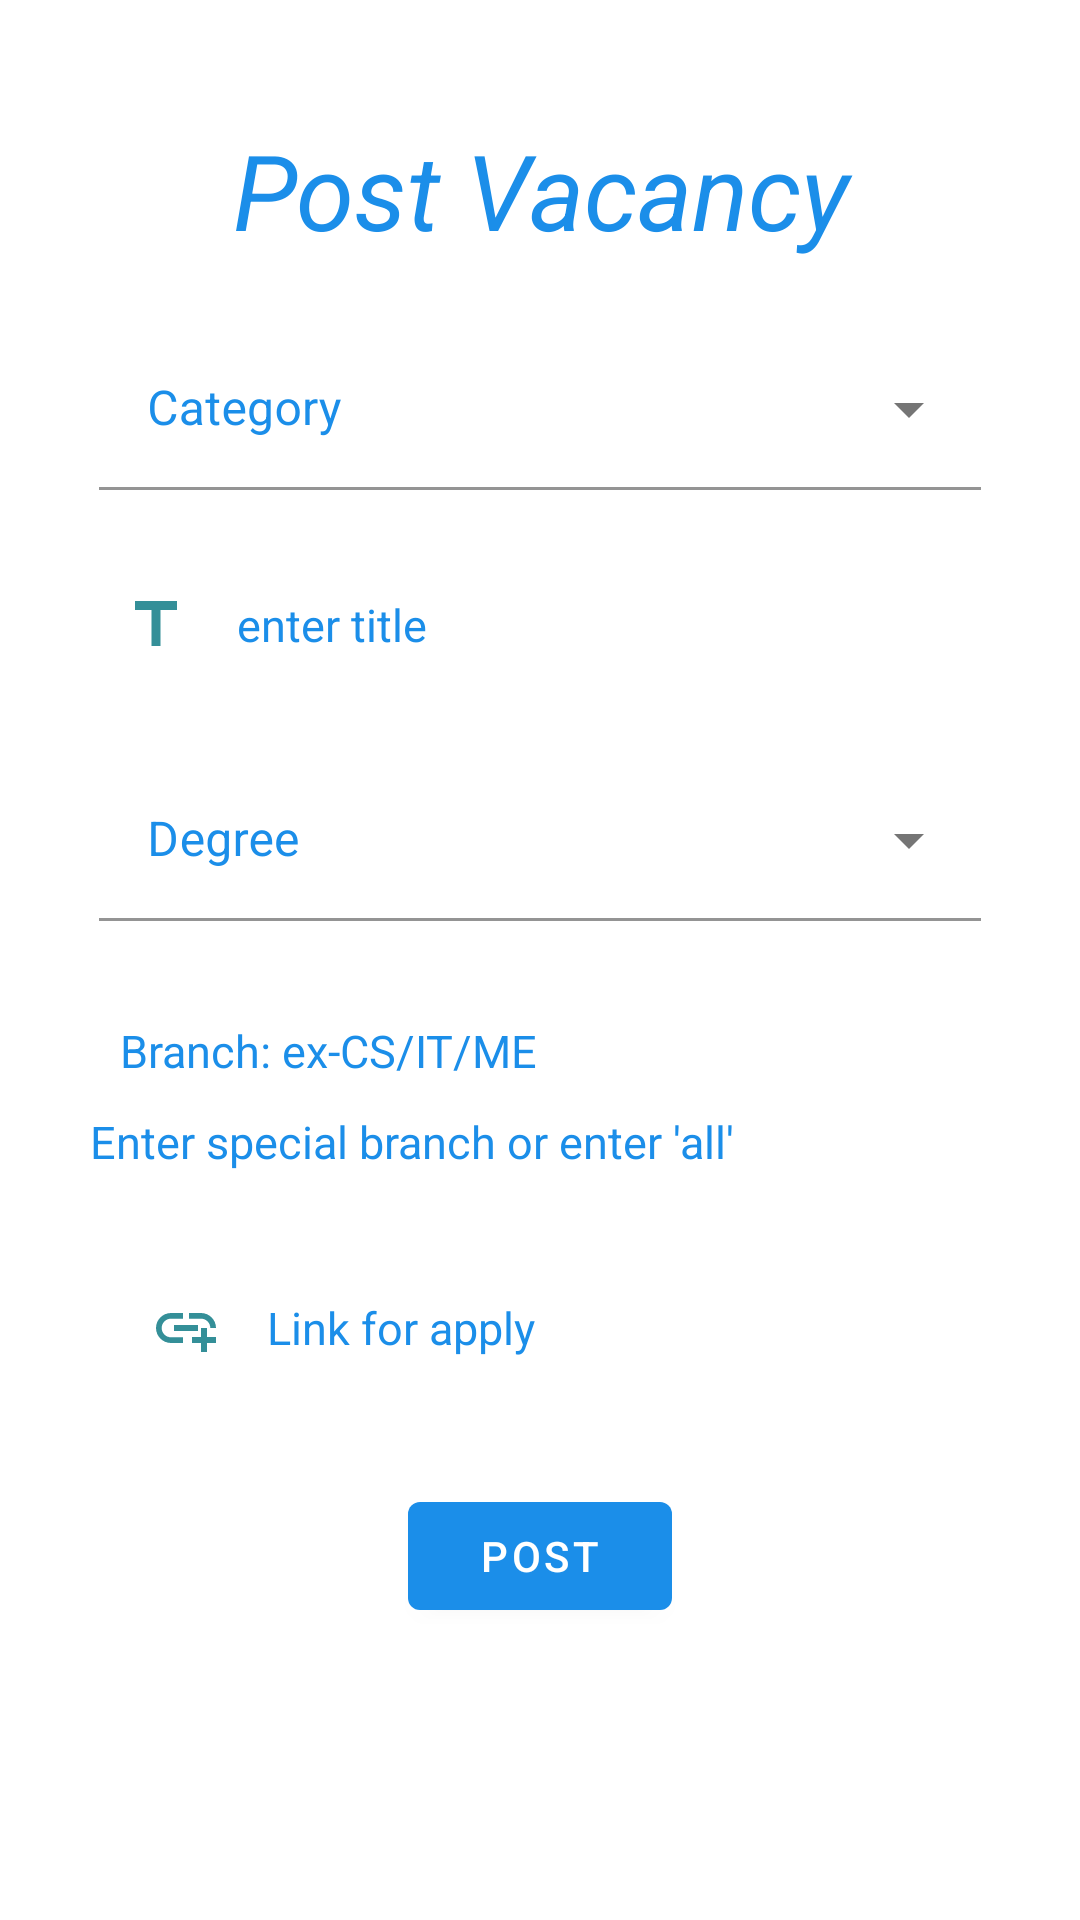

Layout XML and referenced resources for this Android screen:
<!-- AndroidManifest.xml: application theme Theme.PiyushProject -->
<!-- res/layout/activity_postvacancy.xml -->
<?xml version="1.0" encoding="utf-8"?>
<ScrollView xmlns:android="http://schemas.android.com/apk/res/android"
    xmlns:app="http://schemas.android.com/apk/res-auto"
    xmlns:tools="http://schemas.android.com/tools"
    android:layout_width="match_parent"
    android:id="@+id/transitioncontainer"
    android:layout_height="match_parent"
    android:background="@drawable/loginbackground">

    <RelativeLayout
        android:layout_width="match_parent"
        android:layout_height="match_parent">

        <TextView
            android:layout_width="match_parent"
            android:layout_height="wrap_content"
            android:layout_centerInParent="false"
            android:id="@+id/postvacancy"
            android:text="Post Vacancy"
            android:textColor="@color/purple_500"
            android:textSize="35dp"
            android:gravity="center"
            android:layout_marginTop="40dp"
            android:textStyle="italic" />

        <com.google.android.material.textfield.TextInputLayout
            style="@style/Widget.MaterialComponents.TextInputLayout.FilledBox.Dense.ExposedDropdownMenu"
            android:layout_width="match_parent"
            android:layout_height="wrap_content"
            android:id="@+id/spinnerpost"
            android:layout_below="@id/postvacancy"
            android:layout_marginLeft="30dp"
            android:layout_marginTop="20dp"
            android:layout_marginRight="30dp"
            android:hint="Category"
            android:textColorHint="@color/purple_500"
            android:padding="3dp">

            <AutoCompleteTextView
                android:layout_width="match_parent"
                android:layout_height="wrap_content"
                android:id="@+id/spinner1post"
                android:backgroundTint="#70ffffff"
                android:inputType="none">


            </AutoCompleteTextView>

        </com.google.android.material.textfield.TextInputLayout>

        <EditText
            android:id="@+id/titlepost"
            android:layout_width="match_parent"
            android:layout_height="wrap_content"
            android:layout_below="@id/spinnerpost"
            android:hint="enter title"
            android:textSize="15dp"
            android:background="#60ffffff"
            android:layout_marginTop="20dp"
            android:layout_marginLeft="30dp"
            android:layout_marginRight="30dp"
            android:drawableLeft="@drawable/ic_baseline_title_24"
            android:drawablePadding="15dp"
            android:padding="10dp"
            android:textColorHint="@color/purple_500" />

        <com.google.android.material.textfield.TextInputLayout
            style="@style/Widget.MaterialComponents.TextInputLayout.FilledBox.Dense.ExposedDropdownMenu"
            android:layout_width="match_parent"
            android:layout_height="wrap_content"
            android:id="@+id/spinner2post"
            android:layout_below="@id/titlepost"
            android:layout_marginLeft="30dp"
            android:layout_marginTop="20dp"
            android:layout_marginRight="30dp"
            android:hint="Degree"
            android:textColorHint="@color/purple_500"
            android:padding="3dp">

            <AutoCompleteTextView
                android:layout_width="match_parent"
                android:layout_height="wrap_content"
                android:id="@+id/spinner3post"
                android:backgroundTint="#70ffffff"
                android:inputType="none">


            </AutoCompleteTextView>

        </com.google.android.material.textfield.TextInputLayout>

        <EditText
            android:id="@+id/branchpost"
            android:layout_width="match_parent"
            android:layout_height="wrap_content"
            android:layout_below="@id/spinner2post"
            android:hint="Branch: ex-CS/IT/ME"
            android:textSize="15dp"
            android:background="#60ffffff"
            android:layout_marginTop="20dp"
            android:layout_marginLeft="30dp"
            android:layout_marginRight="30dp"
            android:drawablePadding="15dp"
            android:padding="10dp"
            android:textColorHint="@color/purple_500" />

        <TextView
            android:layout_width="match_parent"
            android:layout_height="wrap_content"
            android:layout_below="@id/branchpost"
            android:id="@+id/branchtext"
            android:textSize="15sp"
            android:text="Enter special branch or enter 'all'"
            android:layout_marginRight="30dp"
            android:layout_marginLeft="30dp"
            android:textColor="@color/purple_500"/>

        <EditText
            android:id="@+id/timepost"
            android:layout_width="match_parent"
            android:layout_height="wrap_content"
            android:layout_below="@id/branchtext"
            android:hint="Internship time"
            android:textSize="15dp"
            android:background="#60ffffff"
            android:drawableLeft="@drawable/ic_baseline_access_time_24"
            android:layout_marginTop="20dp"
            android:layout_marginLeft="30dp"
            android:layout_marginRight="30dp"
            android:inputType="datetime"
            android:visibility="gone"
            android:drawablePadding="15dp"
            android:padding="10dp"
            android:textColorHint="@color/purple_500" />

        <EditText
            android:id="@+id/datepost"
            android:layout_width="match_parent"
            android:layout_height="wrap_content"
            android:layout_below="@id/timepost"
            android:hint="Last date for apply"
            android:textSize="15dp"
            android:background="#60ffffff"
            android:drawableLeft="@drawable/ic_baseline_date_range_24"
            android:layout_marginTop="20dp"
            android:layout_marginLeft="30dp"
            android:layout_marginRight="30dp"
            android:inputType="date"
            android:visibility="gone"
            android:drawablePadding="15dp"
            android:padding="10dp"
            android:textColorHint="@color/purple_500" />

        <EditText
            android:id="@+id/eventpost"
            android:layout_width="match_parent"
            android:layout_height="wrap_content"
            android:layout_below="@id/datepost"
            android:layout_marginLeft="30dp"
            android:layout_marginTop="20dp"
            android:layout_marginRight="30dp"
            android:background="#60ffffff"
            android:drawableLeft="@drawable/ic_baseline_date_range_24"
            android:drawablePadding="15dp"
            android:hint="event date"
            android:inputType="datetime"
            android:visibility="gone"
            android:padding="10dp"
            android:textColorHint="@color/purple_500"
            android:textSize="15dp" />

        <EditText
            android:id="@+id/trainingpost"
            android:layout_width="match_parent"
            android:layout_height="wrap_content"
            android:layout_below="@id/eventpost"
            android:hint="Training duration"
            android:textSize="15dp"
            android:background="#60ffffff"
            android:drawableLeft="@drawable/ic_baseline_update_24"
            android:layout_marginTop="20dp"
            android:layout_marginLeft="30dp"
            android:layout_marginRight="30dp"
            android:visibility="gone"
            android:drawablePadding="15dp"
            android:padding="10dp"
            android:textColorHint="@color/purple_500" />

        <EditText
            android:id="@+id/Applylink"
            android:layout_width="match_parent"
            android:layout_height="wrap_content"
            android:layout_below="@id/trainingpost"
            android:layout_marginLeft="30dp"
            android:layout_marginTop="20dp"
            android:layout_marginRight="30dp"
            android:background="#60ffffff"
            android:drawableLeft="@drawable/ic_baseline_add_link_24"
            android:drawablePadding="15dp"
            android:hint="Link for apply"
            android:padding="20dp"
            android:textColorHint="@color/purple_500"
            android:textSize="15dp" />

        <com.google.android.material.button.MaterialButton
            android:id="@+id/postsubmitbtn"
            android:layout_width="wrap_content"
            android:layout_height="wrap_content"
            android:layout_below="@id/Applylink"
            android:layout_centerHorizontal="true"
            android:layout_marginTop="20dp"
            android:text="Post" />


    </RelativeLayout>



</ScrollView>
<!-- resources referenced by this layout -->
<resources>
  <color name="purple_500">#1B8EE9</color>
  <!-- drawable ic_baseline_access_time_24 (drawable) -->
  <vector android:height="24dp" android:tint="#348F98"
      android:viewportHeight="24" android:viewportWidth="24"
      android:width="24dp" xmlns:android="http://schemas.android.com/apk/res/android">
      <path android:fillColor="@android:color/white" android:pathData="M11.99,2C6.47,2 2,6.48 2,12s4.47,10 9.99,10C17.52,22 22,17.52 22,12S17.52,2 11.99,2zM12,20c-4.42,0 -8,-3.58 -8,-8s3.58,-8 8,-8 8,3.58 8,8 -3.58,8 -8,8z"/>
      <path android:fillColor="@android:color/white" android:pathData="M12.5,7H11v6l5.25,3.15 0.75,-1.23 -4.5,-2.67z"/>
  </vector>
  <!-- drawable ic_baseline_add_link_24 (drawable) -->
  <vector android:height="24dp" android:tint="#348F98"
      android:viewportHeight="24" android:viewportWidth="24"
      android:width="24dp" xmlns:android="http://schemas.android.com/apk/res/android">
      <path android:fillColor="@android:color/white" android:pathData="M8,11h8v2L8,13zM20.1,12L22,12c0,-2.76 -2.24,-5 -5,-5h-4v1.9h4c1.71,0 3.1,1.39 3.1,3.1zM3.9,12c0,-1.71 1.39,-3.1 3.1,-3.1h4L11,7L7,7c-2.76,0 -5,2.24 -5,5s2.24,5 5,5h4v-1.9L7,15.1c-1.71,0 -3.1,-1.39 -3.1,-3.1zM19,12h-2v3h-3v2h3v3h2v-3h3v-2h-3z"/>
  </vector>
  <!-- drawable ic_baseline_date_range_24 (drawable) -->
  <vector android:height="24dp" android:tint="#348F98"
      android:viewportHeight="24" android:viewportWidth="24"
      android:width="24dp" xmlns:android="http://schemas.android.com/apk/res/android">
      <path android:fillColor="@android:color/white" android:pathData="M9,11L7,11v2h2v-2zM13,11h-2v2h2v-2zM17,11h-2v2h2v-2zM19,4h-1L18,2h-2v2L8,4L8,2L6,2v2L5,4c-1.11,0 -1.99,0.9 -1.99,2L3,20c0,1.1 0.89,2 2,2h14c1.1,0 2,-0.9 2,-2L21,6c0,-1.1 -0.9,-2 -2,-2zM19,20L5,20L5,9h14v11z"/>
  </vector>
  <!-- drawable ic_baseline_title_24 (drawable) -->
  <vector android:height="24dp" android:tint="#348F98"
      android:viewportHeight="24" android:viewportWidth="24"
      android:width="24dp" xmlns:android="http://schemas.android.com/apk/res/android">
      <path android:fillColor="@android:color/white" android:pathData="M5,4v3h5.5v12h3V7H19V4z"/>
  </vector>
  <!-- drawable ic_baseline_update_24 (drawable) -->
  <vector android:height="24dp" android:tint="#348F98"
      android:viewportHeight="24" android:viewportWidth="24"
      android:width="24dp" xmlns:android="http://schemas.android.com/apk/res/android">
      <path android:fillColor="@android:color/white" android:pathData="M21,10.12h-6.78l2.74,-2.82c-2.73,-2.7 -7.15,-2.8 -9.88,-0.1c-2.73,2.71 -2.73,7.08 0,9.79s7.15,2.71 9.88,0C18.32,15.65 19,14.08 19,12.1h2c0,1.98 -0.88,4.55 -2.64,6.29c-3.51,3.48 -9.21,3.48 -12.72,0c-3.5,-3.47 -3.53,-9.11 -0.02,-12.58s9.14,-3.47 12.65,0L21,3V10.12zM12.5,8v4.25l3.5,2.08l-0.72,1.21L11,13V8H12.5z"/>
  </vector>
  <style name="Theme.PiyushProject" parent="Theme.MaterialComponents.DayNight.NoActionBar">
          
          <item name="colorPrimary">@color/purple_500</item>
          <item name="colorPrimaryVariant">@color/purple_700</item>
          <item name="colorOnPrimary">@color/white</item>
          
          <item name="colorSecondary">@color/teal_200</item>
          <item name="colorSecondaryVariant">@color/teal_700</item>
          <item name="colorOnSecondary">@color/black</item>
          
          <item name="android:statusBarColor" tools:targetApi="l">?attr/colorPrimaryVariant</item>
          
      </style>
  <color name="purple_700">#FF3700B3</color>
  <color name="white">#FFFFFFFF</color>
  <color name="teal_200">#FF03DAC5</color>
  <color name="teal_700">#FF018786</color>
  <color name="black">#FF000000</color>
</resources>
